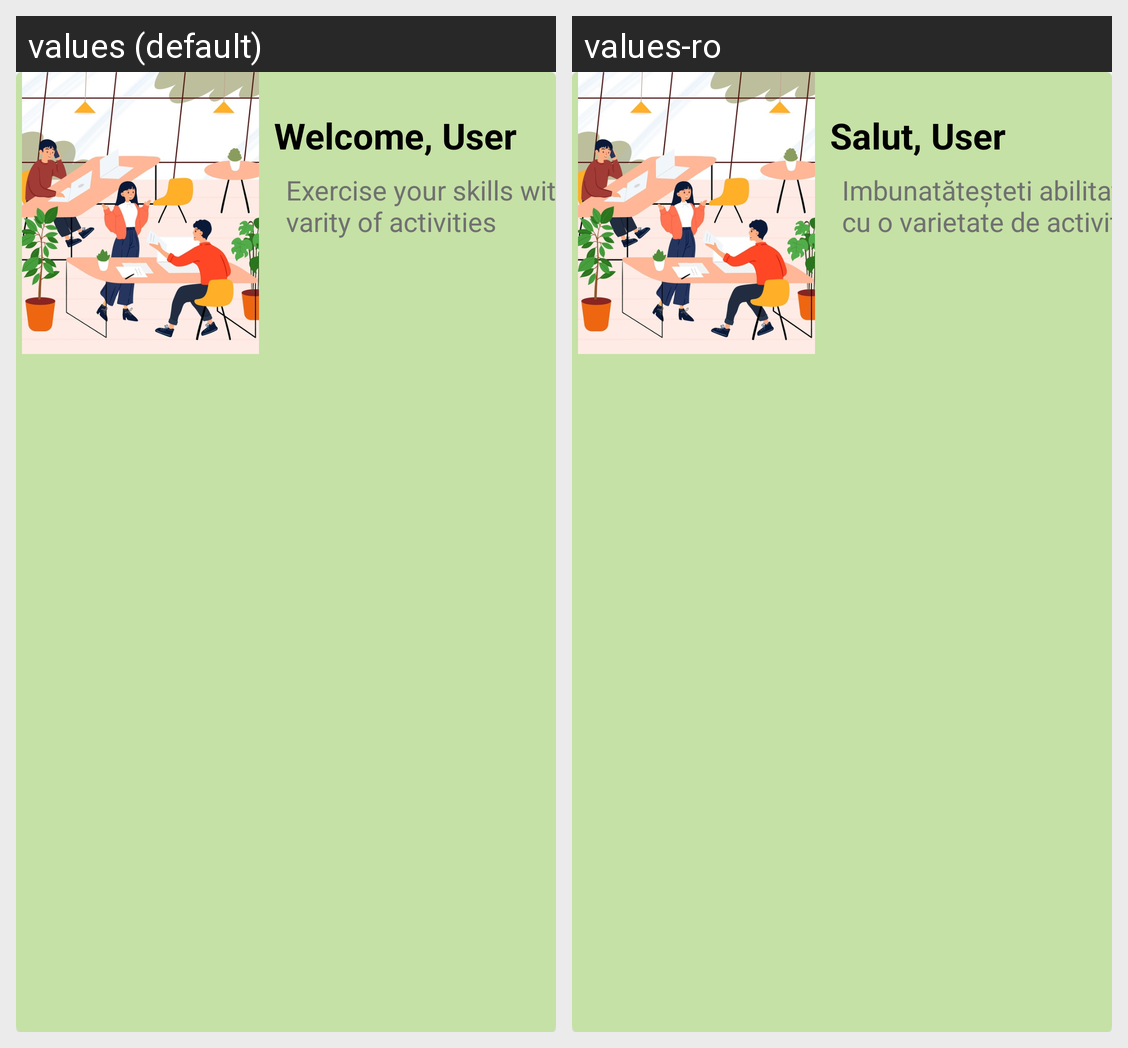

This grid shows one Android layout under two languages. Give, for every string resource on the screen, its name, the default text and each shown locale's text.
Android screen res/layout/adult_menu_banner.xml rendered under 2 locales, left to right: values (default), values-ro. Device: Nexus 5 (rendered at 1080×1920; each locale shown at half size, 540×960, under a caption strip naming it); theme Theme.MaterialComponents.DayNight.DarkActionBar.
Strings drawn on this screen, with the default value and each locale's value (text and hints the layout hard-codes, and strings that could not be matched under every locale, appear in the picture but are not listed):

welcome_user
  values: Welcome, User
  values-ro: Salut, User

exercise_your_skills_with_a_varity_of_activities
  values: Exercise your skills with a varity of activities
  values-ro: Imbunatăteșteti abilitatile cu o varietate de activitati
